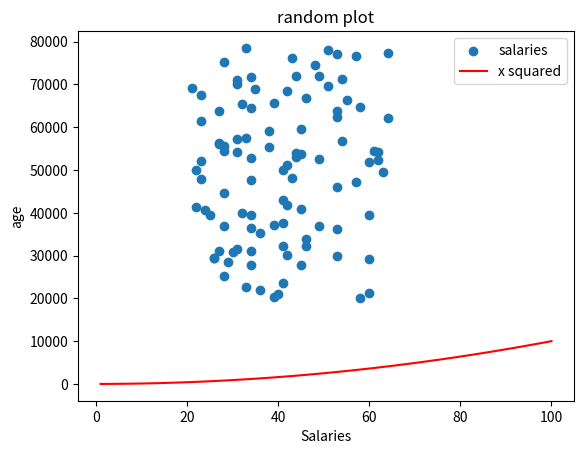

The script that saved this image:
# adding legend and titles to lab08.08
# Author: Andrew Beatty
import numpy as np
import matplotlib.pyplot as plt

minSalary = 20000
maxSalary = 80000
numberOfEntries = 100

# this is so that the "random" numbers are the same each time to make it easier to debug.
np.random.seed(1)
salaries = np.random.randint(minSalary, maxSalary, numberOfEntries)
# I prefer putting the abolute values into variables that are set at the top
ages = np.random.randint(low=21, high=65, size=numberOfEntries)

plt.scatter(ages, salaries, label="salaries")
#plt.show() # if you do this the proram will halt here until the plot is closed

# add x squared
xpoints = np.array(range(1, 101))
ypoints = xpoints * xpoints  # multiply each entry by itself

plt.plot(xpoints, ypoints, color='r', label = "x squared")

plt.title("random plot")
plt.xlabel("Salaries")
plt.ylabel("age")
plt.legend()
# plt.show()                  # see how the axis have changed

plt.savefig('prettier-plot.png')
#add this line to the end and you can comment out the show()
#plt.show() # see how the axis have changed